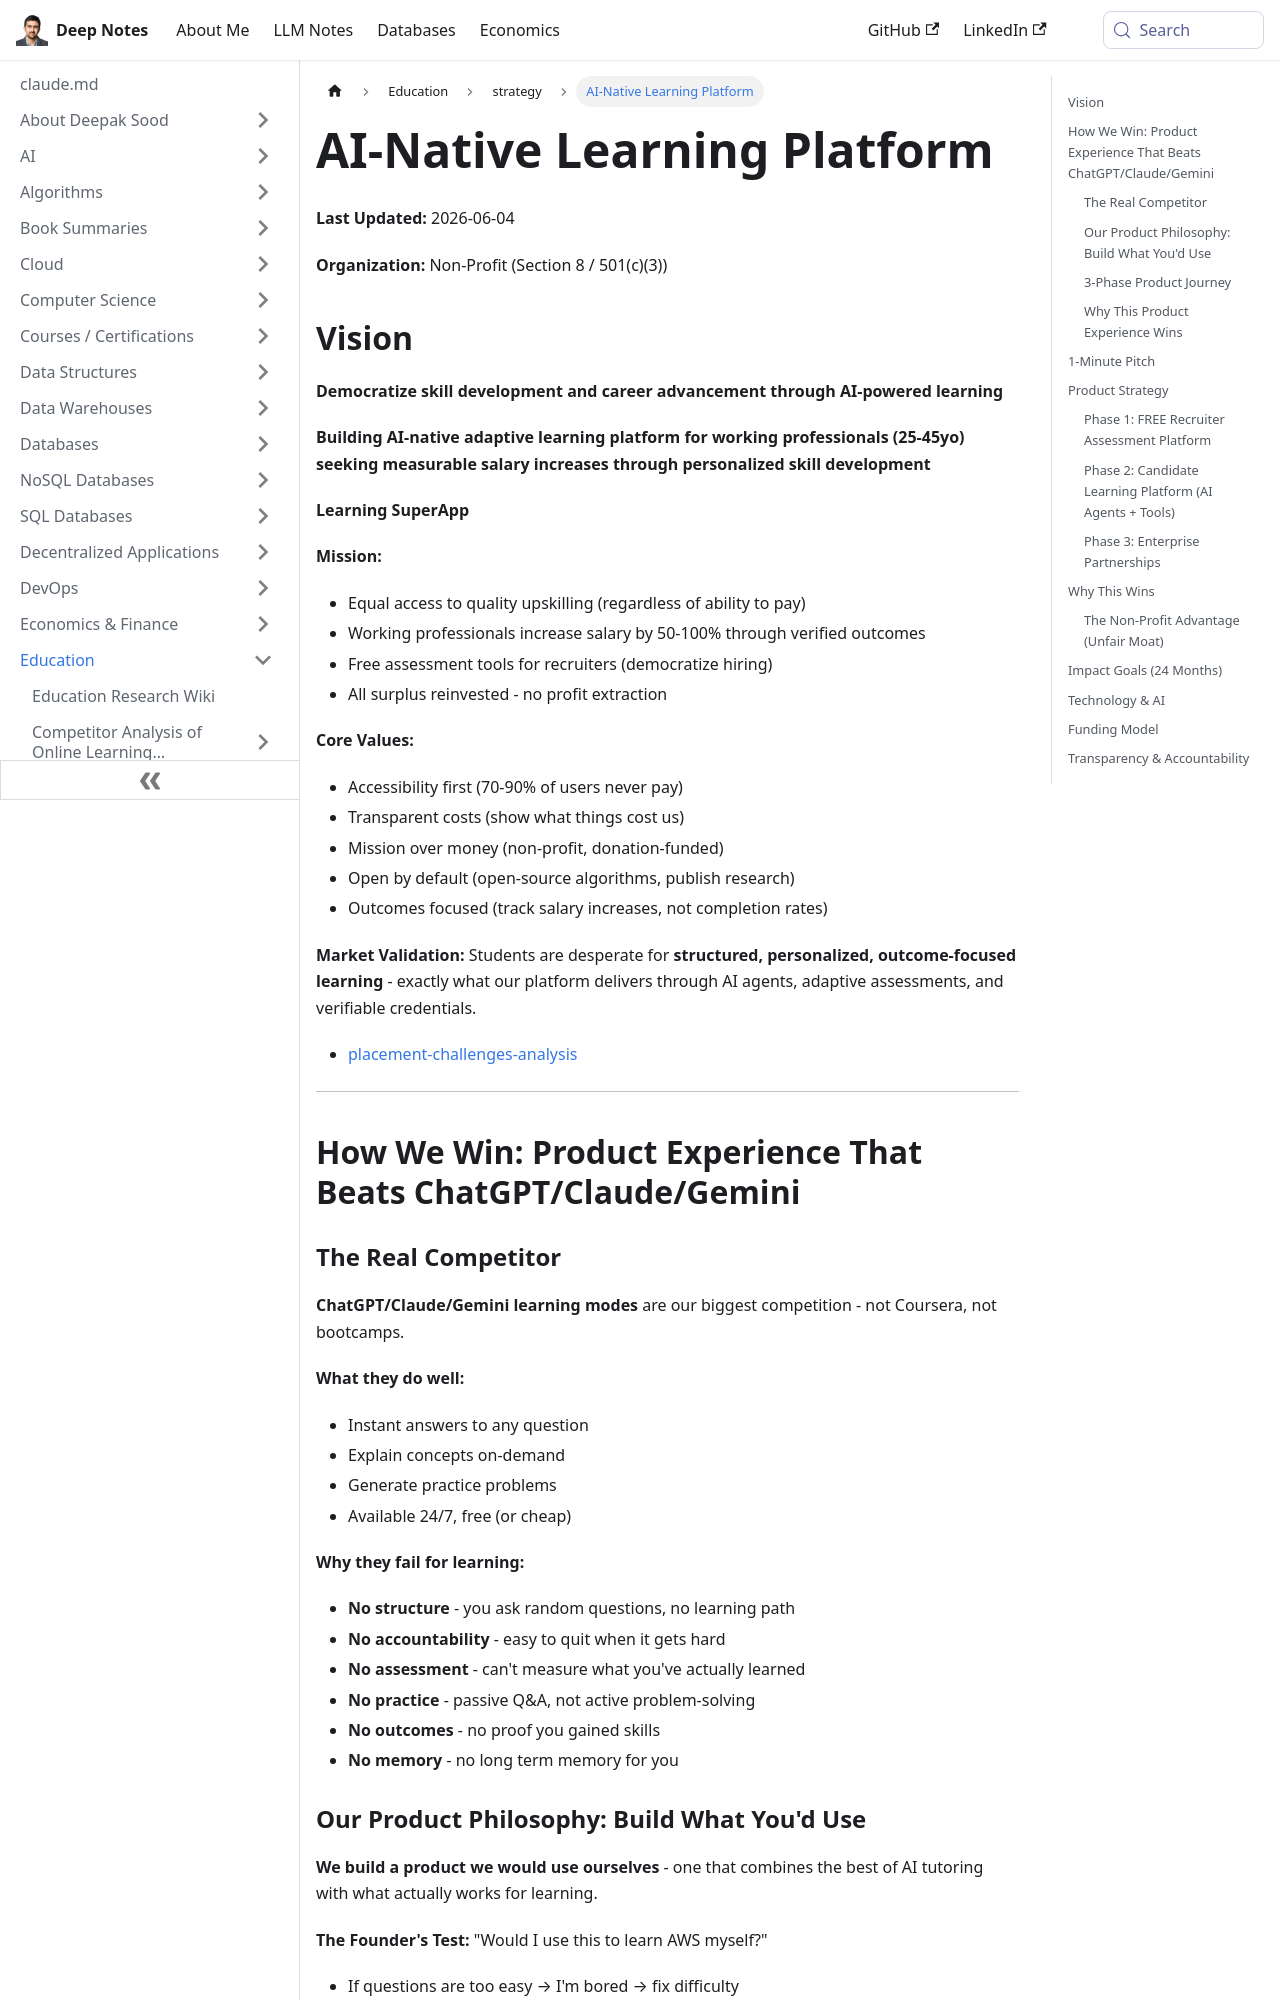

repository: deepaksood619/deepaksood619.github.io · page: education/strategy/pitch/index.html · generator: docusaurus

---
slug: /education/strategy/pitch
title: AI-Native Learning Platform
description: Empower professionals with our AI-driven assessment and learning platform for skill development and career advancement at no cost.
created: 2026-06-04
updated: 2026-06-19
---
**Last Updated:** 2026-06-04

**Organization:** Non-Profit (Section 8 / 501(c)(3))

## Vision

**Democratize skill development and career advancement through AI-powered learning**

**Building AI-native adaptive learning platform for working professionals (25-45yo) seeking measurable salary increases through personalized skill development**

**Learning SuperApp**

**Mission:**

- Equal access to quality upskilling (regardless of ability to pay)
- Working professionals increase salary by 50-100% through verified outcomes
- Free assessment tools for recruiters (democratize hiring)
- All surplus reinvested - no profit extraction

**Core Values:**

- Accessibility first (70-90% of users never pay)
- Transparent costs (show what things cost us)
- Mission over money (non-profit, donation-funded)
- Open by default (open-source algorithms, publish research)
- Outcomes focused (track salary increases, not completion rates)

**Market Validation:** Students are desperate for **structured, personalized, outcome-focused learning** - exactly what our platform delivers through AI agents, adaptive assessments, and verifiable credentials.

- [placement-challenges-analysis](education/market-analysis/placement-challenges-analysis.md)

---

## How We Win: Product Experience That Beats ChatGPT/Claude/Gemini

### The Real Competitor

**ChatGPT/Claude/Gemini learning modes** are our biggest competition - not Coursera, not bootcamps.

**What they do well:**

- Instant answers to any question
- Explain concepts on-demand
- Generate practice problems
- Available 24/7, free (or cheap)

**Why they fail for learning:**

- **No structure** - you ask random questions, no learning path
- **No accountability** - easy to quit when it gets hard
- **No assessment** - can't measure what you've actually learned
- **No practice** - passive Q&A, not active problem-solving
- **No outcomes** - no proof you gained skills
- **No memory** - no long term memory for you
